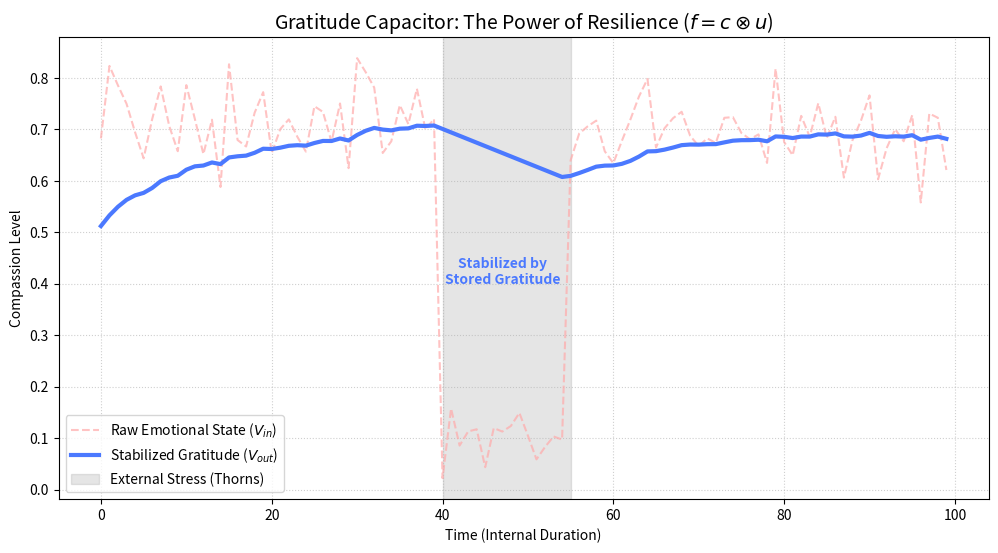

Source code (Python): (Note: this script raises an exception after producing the figure.)
import numpy as np
import matplotlib.pyplot as plt
import os

class GratitudeCapacitor:
    def __init__(self, time_constant=10.0, dt=1.0):
        """
        time_constant (RC): How long the gratitude charge lasts. 
                           Higher = more resilience/forgiveness.
        """
        self.RC = time_constant
        self.dt = dt
        self.stored_charge = 0.5 # Initial state (Balanced)
        self.history = []

    def update(self, raw_input):
        """
        Update the capacitor state based on raw emotional input.
        Vout(t) = Vout(t-1) + (dt/RC) * (Vin(t) - Vout(t-1))
        """
        # Apply Forgiveness Filtering: 
        # If input is a sudden negative spike (Ego/Stress), dampen it.
        if raw_input < self.stored_charge - 0.3:
            # Detects a "Thorn"
            dampened_input = self.stored_charge - 0.1 # Soften the fall
        else:
            dampened_input = raw_input

        # Charging/Discharging logic (Leaky Integrator)
        delta = (self.dt / self.RC) * (dampened_input - self.stored_charge)
        self.stored_charge += delta
        self.stored_charge = np.clip(self.stored_charge, 0, 1)
        
        self.history.append(self.stored_charge)
        return self.stored_charge

def simulate_stabilization():
    print("Initiating Gratitude Capacitor Algorithm (Emotional 平滑回路)...")
    
    # 1. Setup Simulation Data
    # A steady state of gratitude (0.7) with a crisis (spike to 0.1) and recovery.
    t = np.arange(0, 100, 1)
    raw_inputs = np.full(100, 0.7)
    raw_inputs[40:55] = 0.1 # The "Thorn" (Sudden stress/anger)
    # Add some noise
    raw_inputs += np.random.normal(0, 0.05, 100)
    raw_inputs = np.clip(raw_inputs, 0, 1)

    # 2. Process through Capacitor
    capacitor = GratitudeCapacitor(time_constant=15.0)
    stabilized_outputs = [capacitor.update(x) for x in raw_inputs]

    # 3. Visualization
    plt.figure(figsize=(12, 6))
    plt.plot(t, raw_inputs, label="Raw Emotional State ($V_{in}$)", color="#ffaaaa", linestyle='--', alpha=0.7)
    plt.plot(t, stabilized_outputs, label="Stabilized Gratitude ($V_{out}$)", color="#4b79ff", linewidth=3)
    
    plt.axvspan(40, 55, color='gray', alpha=0.2, label="External Stress (Thorns)")
    
    plt.title("Gratitude Capacitor: The Power of Resilience ($f = c \\otimes u$)", fontsize=14)
    plt.xlabel("Time (Internal Duration)")
    plt.ylabel("Compassion Level")
    plt.legend()
    plt.grid(True, linestyle=':', alpha=0.6)
    
    # Text Annotation
    plt.text(47, 0.4, "Stabilized by\nStored Gratitude", color="#4b79ff", fontweight='bold', ha='center')
    
    output_file = "visuals/gratitude_stabilization.png"
    plt.savefig(output_file, dpi=300)
    print(f"Manifested visual proof: {output_file}")
    
    # Show summary
    avg_raw = np.mean(raw_inputs[40:55])
    avg_stabilized = np.mean(stabilized_outputs[40:55])
    print(f"Crisis Analysis: Raw Stability = {avg_raw:.2f} | Capacitence Stability = {avg_stabilized:.2f}")
    print("Resilience confirmed. The Heart remains in Unity.")

if __name__ == "__main__":
    simulate_stabilization()
